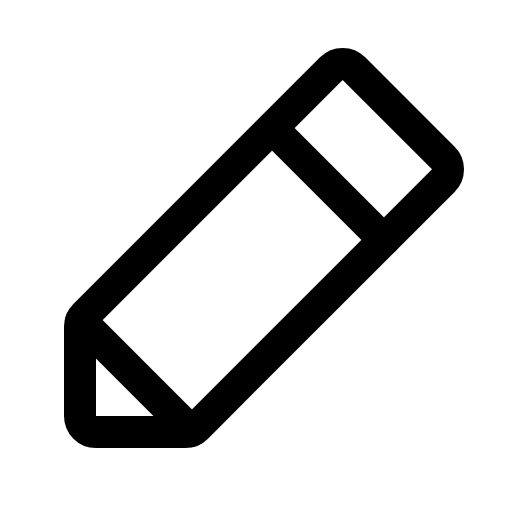
t = 0.00 s
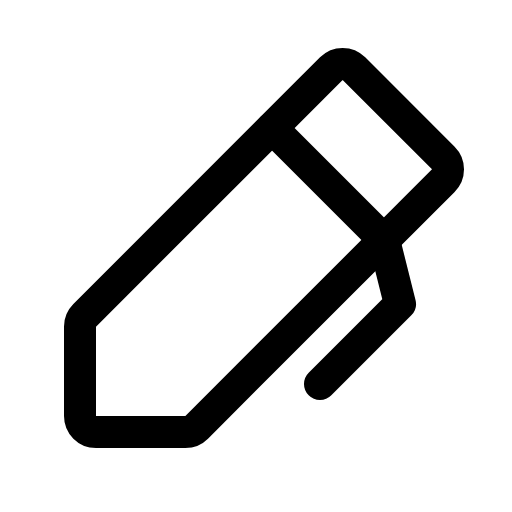
t = 0.90 s
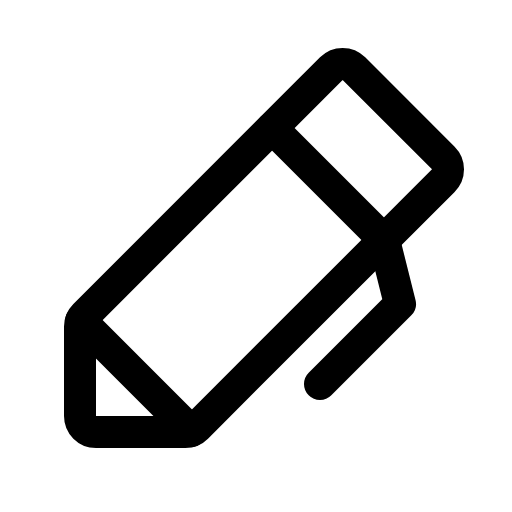
t = 1.28 s
t = 1.65 s: frame unchanged from t = 1.28 s, image omitted
t = 2.03 s: frame unchanged from t = 1.28 s, image omitted

The animated SVG that drew these frames (rendered in a browser with its animation timeline set to each time). Animation: 1 CSS @keyframes rule; one cycle of 2.40 s, repeats indefinitely.

<svg xmlns="http://www.w3.org/2000/svg" viewBox="0 0 256 256">
  <style>
    .draw-line {
      stroke-dasharray: 2000;
      stroke-dashoffset: 0;
    }
    svg:hover .draw-line {
      animation: phosphor-draw-in 1.5s ease-in-out infinite alternate;
    }
    @keyframes phosphor-draw-in {
      0%   { stroke-dashoffset: 2000; }
      100% { stroke-dashoffset: 0; }
    }
  </style><rect width="256" height="256" fill="none"/><polyline points="160 192 200 152 192 120" fill="none" stroke="currentColor" stroke-linecap="round" stroke-linejoin="round" stroke-width="16" class="draw-line" pathLength="1" style="animation-delay: 0s"/><path d="M92.69,216H48a8,8,0,0,1-8-8V163.31a8,8,0,0,1,2.34-5.65L165.66,34.34a8,8,0,0,1,11.31,0L221.66,79a8,8,0,0,1,0,11.31L98.34,213.66A8,8,0,0,1,92.69,216Z" fill="none" stroke="currentColor" stroke-linecap="round" stroke-linejoin="round" stroke-width="16" class="draw-line" pathLength="1" style="animation-delay: 0.3s"/><line x1="136" y1="64" x2="192" y2="120" fill="none" stroke="currentColor" stroke-linecap="round" stroke-linejoin="round" stroke-width="16" class="draw-line" pathLength="1" style="animation-delay: 0.6s"/><line x1="40.51" y1="160.51" x2="95.49" y2="215.49" fill="none" stroke="currentColor" stroke-linecap="round" stroke-linejoin="round" stroke-width="16" class="draw-line" pathLength="1" style="animation-delay: 0.9s"/></svg>
